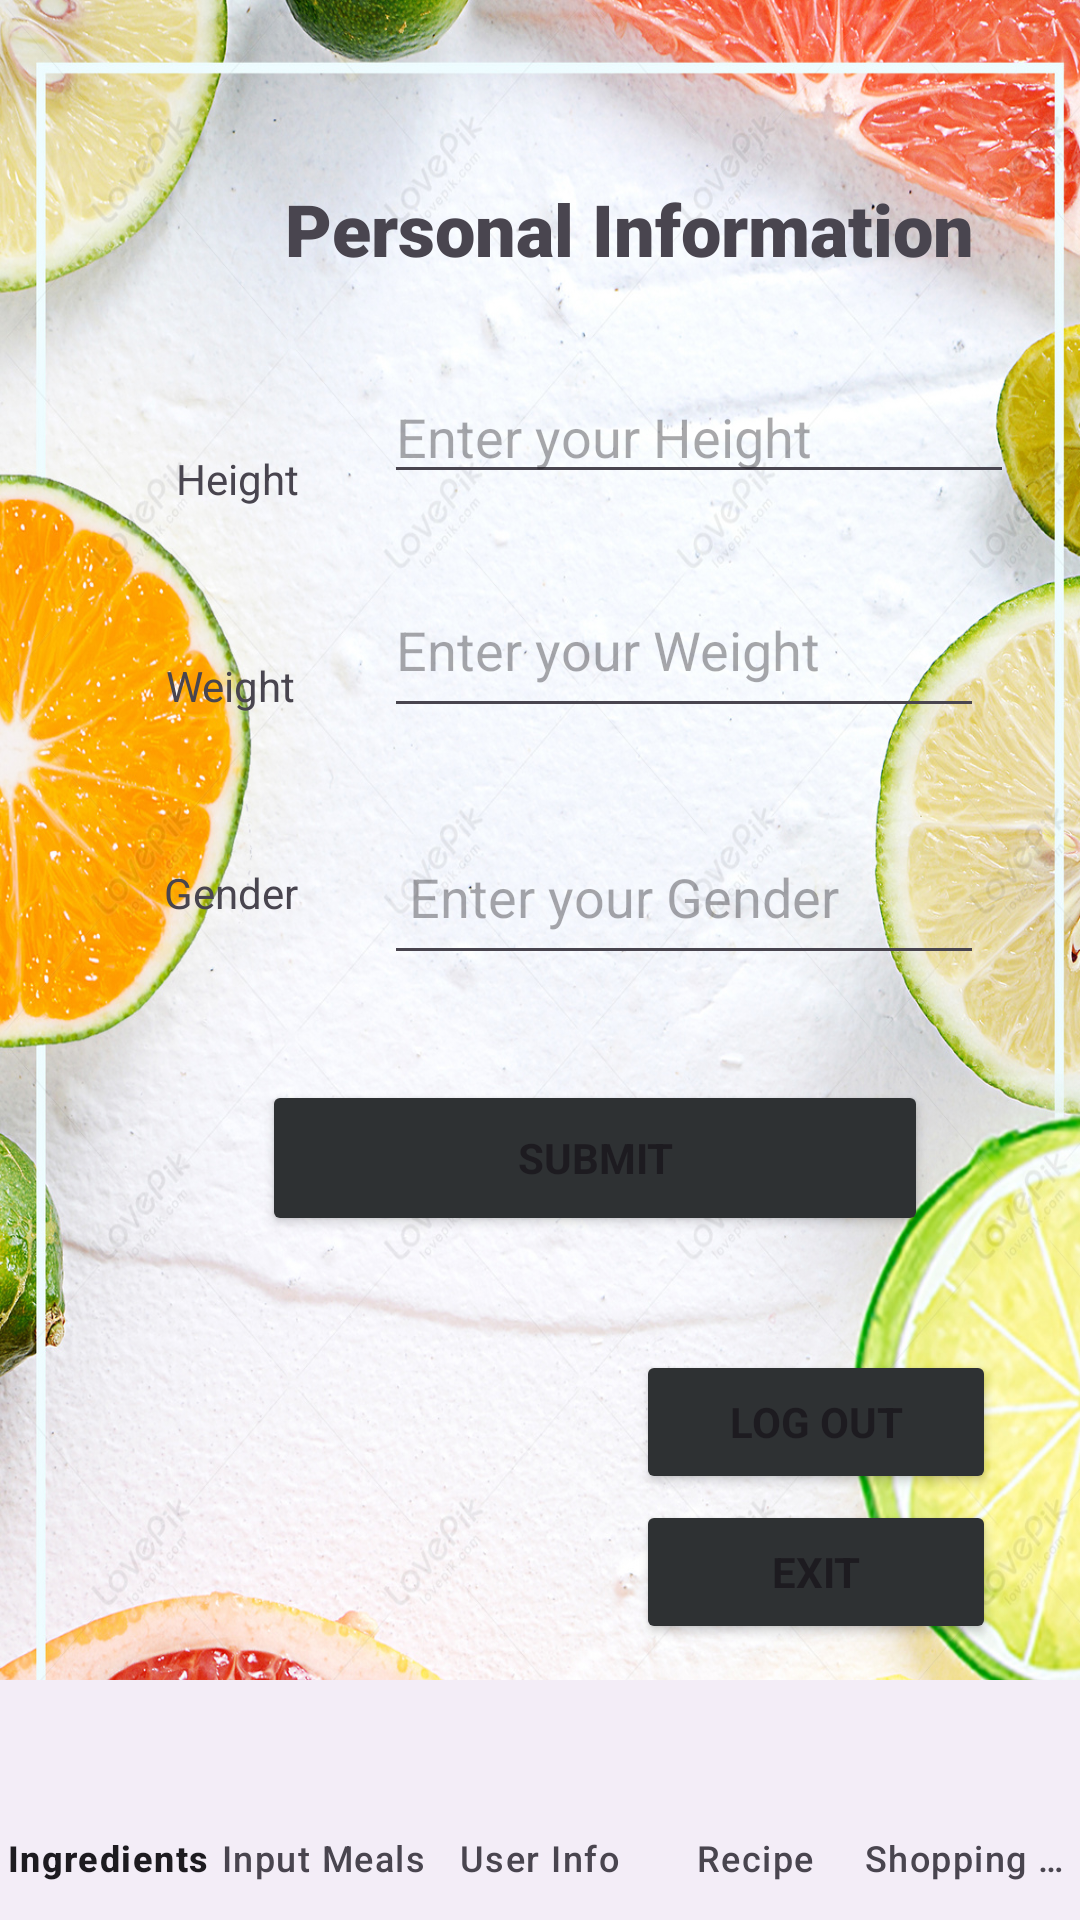

Here is an Android app screen rendered from its layout file. Give the layout XML and the strings, colors and styles it references.
<!-- AndroidManifest.xml: application theme Theme.AndroidGreenPlate -->
<!-- res/layout/user_info.xml -->
<?xml version="1.0" encoding="utf-8"?>
<androidx.constraintlayout.widget.ConstraintLayout xmlns:android="http://schemas.android.com/apk/res/android"
    xmlns:app="http://schemas.android.com/apk/res-auto"
    xmlns:tools="http://schemas.android.com/tools"
    android:layout_width="match_parent"
    android:layout_height="match_parent"
    android:background="@drawable/createacc"
    tools:context=".views.UserInfoActivity">


    <EditText
        android:id="@+id/genderInputText"
        android:layout_width="200dp"
        android:layout_height="55dp"
        android:layout_marginStart="128dp"
        android:layout_marginTop="270dp"
        android:ems="10"
        android:inputType="text"
        android:hint=" Enter your Gender"
        app:layout_constraintStart_toStartOf="parent"
        app:layout_constraintTop_toTopOf="parent" />

    <EditText
        android:id="@+id/weightInputText"
        android:layout_width="200dp"
        android:layout_height="55dp"
        android:layout_marginStart="128dp"
        android:layout_marginTop="160dp"
        android:ems="10"
        android:inputType="numberDecimal"
        android:hint="Enter your Weight"
        app:layout_constraintBottom_toTopOf="@+id/genderInputText"
        app:layout_constraintStart_toStartOf="parent"
        app:layout_constraintTop_toTopOf="parent" />

    <Button
        android:id="@+id/logoutButton"
        android:layout_width="120dp"
        android:layout_height="wrap_content"
        android:layout_marginTop="450dp"
        android:layout_marginEnd="28dp"
        android:backgroundTint="@color/material_dynamic_neutral20"
        android:fontFamily="sans-serif"
        android:text="Log out"
        android:textAppearance="@style/TextAppearance.AppCompat.Button"
        android:textStyle="bold"
        app:layout_constraintEnd_toEndOf="parent"
        app:layout_constraintTop_toTopOf="parent" />

    <Button
        android:id="@+id/exitButton"
        android:layout_width="120dp"
        android:layout_height="wrap_content"
        android:layout_marginTop="500dp"
        android:layout_marginEnd="28dp"
        android:backgroundTint="@color/material_dynamic_neutral20"
        android:fontFamily="sans-serif"
        android:text="exit"
        android:textAppearance="@style/TextAppearance.AppCompat.Button"
        android:textStyle="bold"
        app:layout_constraintEnd_toEndOf="parent"
        app:layout_constraintTop_toTopOf="parent" />

    <Button
        android:id="@+id/submitButton"
        android:layout_width="222dp"
        android:layout_height="52dp"
        android:layout_marginStart="100dp"
        android:layout_marginTop="360dp"
        android:layout_marginEnd="80dp"
        android:backgroundTint="@color/material_dynamic_neutral20"
        android:fontFamily="sans-serif"
        android:text="Submit"
        android:textAppearance="@style/TextAppearance.AppCompat.Button"
        android:textStyle="bold"
        android:visibility="visible"
        app:layout_constraintEnd_toEndOf="parent"
        app:layout_constraintHorizontal_bias="0.304"
        app:layout_constraintStart_toStartOf="parent"
        app:layout_constraintTop_toTopOf="parent" />

    <TextView
        android:layout_width="wrap_content"
        android:layout_height="wrap_content"
        android:layout_marginStart="95dp"
        android:layout_marginTop="60dp"
        android:fontFamily="sans-serif-black"
        android:text="Personal Information"
        android:textAppearance="@style/TextAppearance.AppCompat.Display1"
        android:textSize="24sp"
        android:typeface="normal"
        app:layout_constraintStart_toStartOf="parent"
        app:layout_constraintTop_toTopOf="parent" />

    <EditText
        android:id="@+id/heightInputText"
        android:layout_width="wrap_content"
        android:layout_height="wrap_content"
        android:layout_marginStart="128dp"
        android:layout_marginTop="100dp"
        android:ems="10"
        android:inputType="numberDecimal"
        android:hint="Enter your Height"
        app:layout_constraintBottom_toTopOf="@+id/weightInputText"
        app:layout_constraintStart_toStartOf="parent"
        app:layout_constraintTop_toTopOf="parent" />

    <TextView
        android:id="@+id/textView1"
        android:layout_width="wrap_content"
        android:layout_height="wrap_content"
        android:layout_marginStart="60dp"
        android:layout_marginTop="150dp"
        android:layout_marginEnd="30dp"
        android:text="Height"
        app:layout_constraintEnd_toStartOf="@+id/heightInputText"
        app:layout_constraintStart_toStartOf="parent"
        app:layout_constraintTop_toTopOf="parent" />

    <TextView
        android:id="@+id/textView2"
        android:layout_width="wrap_content"
        android:layout_height="wrap_content"
        android:layout_marginStart="56dp"
        android:layout_marginTop="50dp"
        android:layout_marginEnd="30dp"
        android:text="Gender"
        app:layout_constraintEnd_toStartOf="@+id/genderInputText"
        app:layout_constraintStart_toStartOf="parent"
        app:layout_constraintTop_toBottomOf="@+id/textView3" />

    <TextView
        android:id="@+id/textView3"
        android:layout_width="wrap_content"
        android:layout_height="wrap_content"
        android:layout_marginStart="56dp"
        android:layout_marginTop="50dp"
        android:layout_marginEnd="30dp"
        android:text="Weight"
        app:layout_constraintEnd_toStartOf="@+id/weightInputText"
        app:layout_constraintStart_toStartOf="parent"
        app:layout_constraintTop_toBottomOf="@+id/textView1" />

    <com.google.android.material.bottomnavigation.BottomNavigationView
        android:id="@+id/bottom_nav"
        android:layout_width="match_parent"
        android:layout_height="wrap_content"
        android:checkableBehavior="single"
        android:visibility="visible"
        app:itemHorizontalTranslationEnabled="false"
        app:labelVisibilityMode="labeled"
        app:layout_constraintBottom_toBottomOf="parent"
        app:layout_constraintStart_toStartOf="parent"
        app:menu="@menu/bottom_nav_menu"
        tools:visibility="visible" />

</androidx.constraintlayout.widget.ConstraintLayout>
<!-- resources referenced by this layout -->
<resources>
  <!-- drawable createacc: jpg bitmap (drawable, 865180 bytes) -->
  <style name="Theme.AndroidGreenPlate" parent="Base.Theme.AndroidGreenPlate" />
  <style name="Base.Theme.AndroidGreenPlate" parent="Theme.Material3.DayNight.NoActionBar">
          
          
      </style>
</resources>
